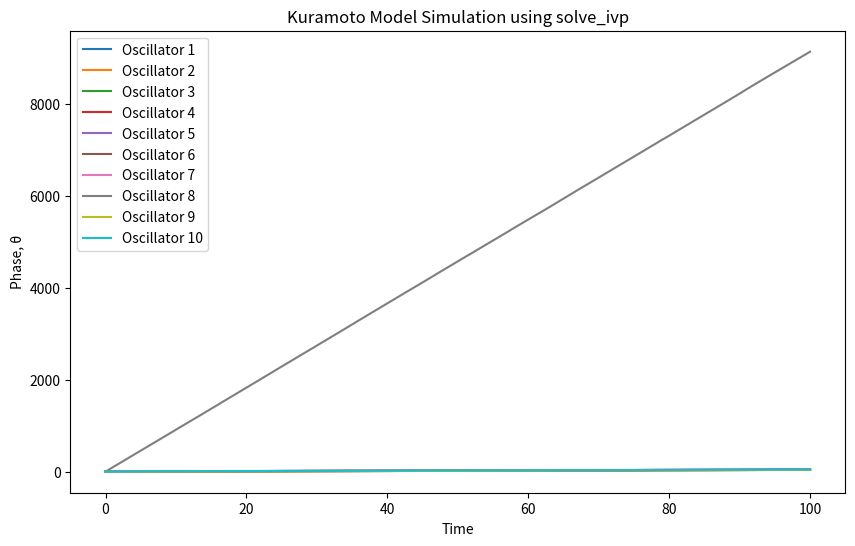

Reproduce this figure in Python.
# main.py
import numpy as np
import cmath
from scipy.integrate import solve_ivp
from scipy.stats import cauchy
import matplotlib.pyplot as plt

# Define the function for the Kuramoto model ODE
def kuramoto(t, theta, omega, K):
    N = len(theta)
    dtheta_dt = np.zeros(N)
    # Calculate the derivative for each oscillator
    for i in range(N):
        # Sum the sine of the differences between oscillator i and all others
        interaction = np.sum(np.sin(theta - theta[i]))
        dtheta_dt[i] = omega[i] + (K / N) * interaction
    return dtheta_dt

# Parameters for the model
N = 10             # Number of oscillators
gamma = 1
x_0 = 50
omega = cauchy.rvs(loc = x_0, scale = 1, size=N)
K = 3.0                            # Coupling strength
theta0 = np.random.uniform(0, 2 * np.pi, N)  # Initial phases randomly in [0, 2π]

# Time span for the simulation
t_span = (0, 100)
t_eval = np.linspace(t_span[0], t_span[1], 3000)  # Evaluation points

def kuramoto_rotating(t, phi, omega, K, x0):
    N = len(phi)
    dphi_dt = np.zeros(N)
    for i in range(N):
        interaction = np.sum(np.sin(phi - phi[i]))
        # omega minus the baseline rotation x0
        dphi_dt[i] = (omega[i] - x0) + (K / N) * interaction
    return dphi_dt

x0 = 50  # mean frequency, matching your cauchy.rvs distribution location parameter
solution = solve_ivp(
    lambda t, y: kuramoto_rotating(t, y, omega, K, x0),
    t_span, theta0, t_eval=t_eval, method='RK45'
)
total=cmath.rect(0,0)
# Plot the results
plt.figure(figsize=(10, 6))
for i in range(N):
    plt.plot(solution.t, solution.y[i, :], label=f'Oscillator {i+1}')
    total+=cmath.rect(1,solution.y[i, :][-1])

total/=N

r, phi = cmath.polar(total)

print(f"The polar form of {total} is {r}e^(i{phi})")

plt.xlabel('Time')
plt.ylabel('Phase, θ')
plt.title('Kuramoto Model Simulation using solve_ivp')
plt.legend()
plt.show()
